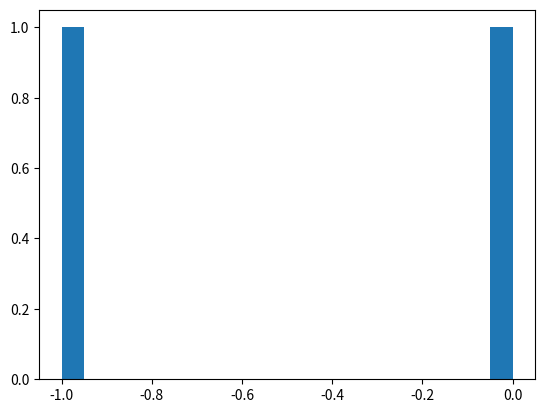

Source code (Python):
import numpy as np
import matplotlib.pyplot as plt

a_list = np.arange(5,16)
print ("q1:", a_list) #question 1

b_list = np.linspace(0,23,7)
print ("q2:", b_list) #question 2, 7 evenly spaced numbers

x = np.arange(-1, 1, 1); # Part 2 exercise 3
plt.hist(x, bins = 20)
plt.show() # Part 2 exercise 4

# outputs random value in a 1x10 array
c = np.random.randint(1, 20, (1, 10))
# outputs random value in a 1x10 array
d = np.random.randint(1, 20, (1, 10)) 

print("q3:", c)
print("q4:", d)

# subtracting both the vectors and applying linear algebra 
dist = np.linalg.norm(d-c)

# printing Euclidean distance
print("q5:", dist)

